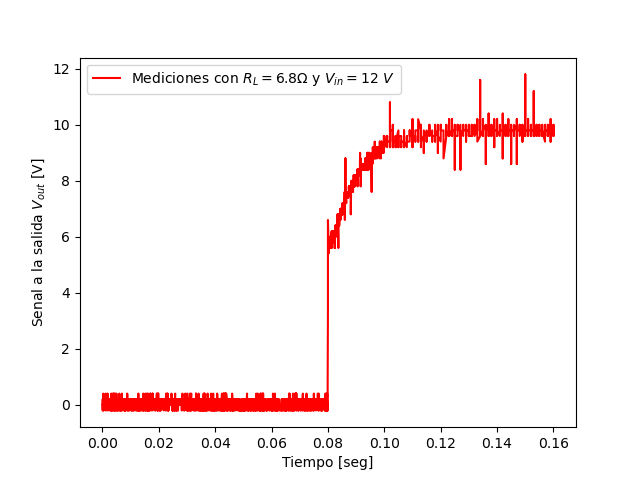

The table this chart was drawn from, first rows:
#timebase=8000000000(ps)
, #voltbase=5000000(mv/100)
#size=4000
4.00E-05, 0.000
8.00E-05, -0.200
1.20E-04, 0.200
1.60E-04, 0.000
2.00E-04, 0.200
2.40E-04, -0.200
2.80E-04, 0.200
3.20E-04, 0.400
3.60E-04, -0.200
4.00E-04, -0.200
4.40E-04, 0.000
4.80E-04, 0.200
5.20E-04, 0.000
5.60E-04, 0.000
6.00E-04, 0.000
6.40E-04, 0.000
6.80E-04, 0.200
7.20E-04, 0.000
7.60E-04, 0.000
8.00E-04, 0.000
8.40E-04, 0.000
8.80E-04, 0.200
9.20E-04, 0.200
9.60E-04, 0.200
1.00E-03, -0.200
1.04E-03, 0.000
1.08E-03, 0.200
1.12E-03, 0.200
1.16E-03, 0.400
1.20E-03, 0.000
1.24E-03, 0.000
1.28E-03, 0.200
1.32E-03, 0.000
1.36E-03, 0.200
1.40E-03, 0.000
1.44E-03, 0.000
1.48E-03, 0.200
1.52E-03, 0.200
1.56E-03, -0.200
1.60E-03, 0.000
1.64E-03, 0.000
1.68E-03, 0.000
1.72E-03, 0.000
1.76E-03, 0.000
1.80E-03, 0.000
1.84E-03, 0.400
1.88E-03, 0.200
1.92E-03, 0.000
1.96E-03, -0.200
2.00E-03, 0.000
2.04E-03, 0.000
2.08E-03, 0.000
2.12E-03, 0.000
2.16E-03, 0.000
2.20E-03, 0.000
2.24E-03, 0.200
2.28E-03, 0.000
2.32E-03, 0.000
... 3,942 more rows
